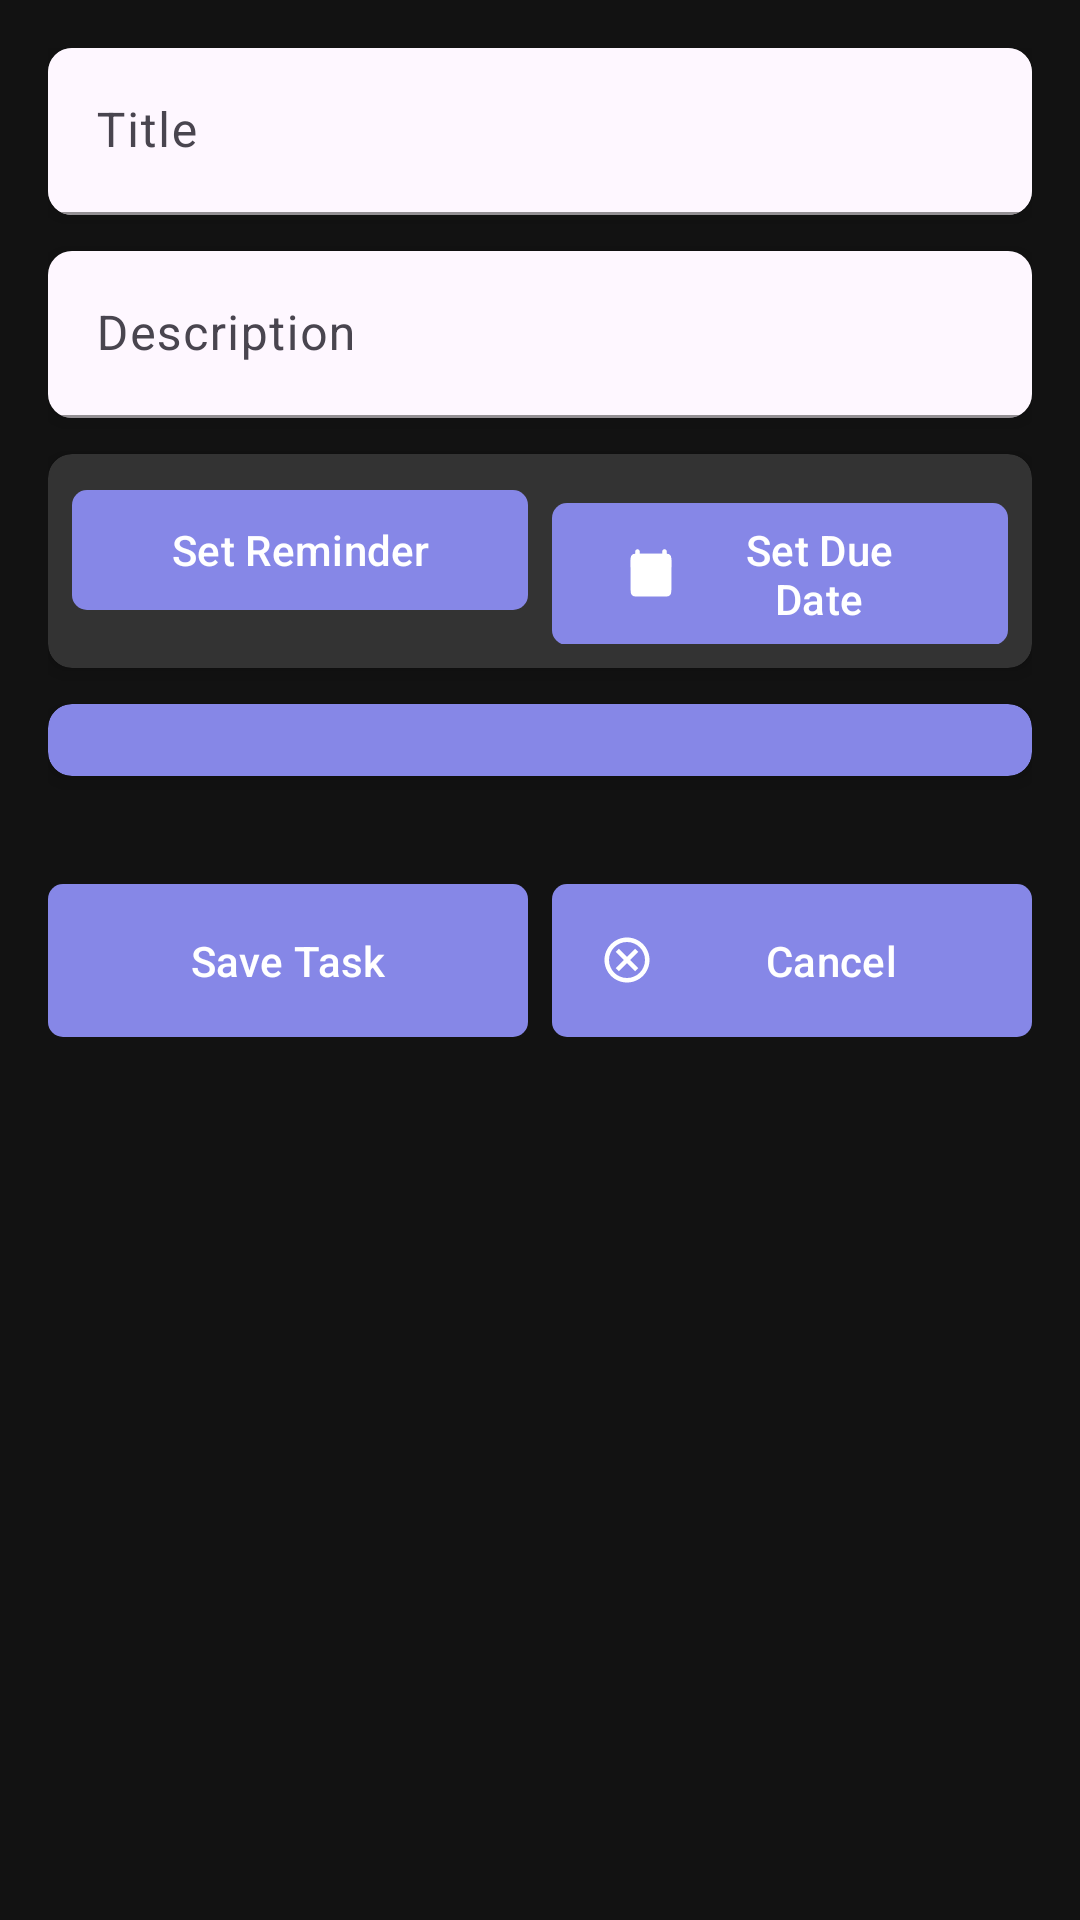

Layout XML and referenced resources for this Android screen:
<!-- AndroidManifest.xml: application theme Theme.TaskManager -->
<!-- res/layout/activity_add_edit_task.xml -->
<ScrollView
    xmlns:android="http://schemas.android.com/apk/res/android"
    xmlns:app="http://schemas.android.com/apk/res-auto"
    android:layout_width="match_parent"
    android:layout_height="match_parent"
    android:background="#121212"
    android:fillViewport="true">

    <LinearLayout
        android:layout_width="match_parent"
        android:layout_height="wrap_content"
        android:orientation="vertical"
        android:padding="16dp">

        
        <androidx.cardview.widget.CardView
            android:layout_width="match_parent"
            android:layout_height="wrap_content"
            android:layout_marginBottom="12dp"
            app:cardCornerRadius="8dp"
            app:cardBackgroundColor="#B3B3B3"
            app:cardElevation="4dp">

            <com.google.android.material.textfield.TextInputLayout
                android:layout_width="match_parent"
                android:layout_height="wrap_content"
                android:hint="@string/title_hint"
                app:boxBackgroundMode="filled"
                app:boxStrokeColor="#8687E7">

                <com.google.android.material.textfield.TextInputEditText
                    android:id="@+id/etTaskTitle"
                    android:layout_width="match_parent"
                    android:layout_height="wrap_content"
                    android:textColor="#363636"
                    android:textColorHint="#B3B3B3"
                    android:inputType="textCapSentences"/>
            </com.google.android.material.textfield.TextInputLayout>

        </androidx.cardview.widget.CardView>

        
        <androidx.cardview.widget.CardView
            android:layout_width="match_parent"
            android:layout_height="wrap_content"
            android:layout_marginBottom="12dp"
            app:cardCornerRadius="8dp"
            app:cardBackgroundColor="#333333"
            app:cardElevation="4dp">

            <com.google.android.material.textfield.TextInputLayout
                android:layout_width="match_parent"
                android:layout_height="wrap_content"
                android:hint="@string/description_hint"
                app:boxBackgroundMode="filled"
                app:boxStrokeColor="#8687E7">

                <com.google.android.material.textfield.TextInputEditText
                    android:id="@+id/etTaskDescription"
                    android:layout_width="match_parent"
                    android:layout_height="wrap_content"
                    android:textColor="#363636"
                    android:textColorHint="#B3B3B3"
                    android:inputType="textMultiLine"/>
            </com.google.android.material.textfield.TextInputLayout>

        </androidx.cardview.widget.CardView>

        
        <androidx.cardview.widget.CardView
            android:layout_width="match_parent"
            android:layout_height="wrap_content"
            android:layout_marginBottom="12dp"
            app:cardCornerRadius="8dp"
            app:cardBackgroundColor="#333333"
            app:cardElevation="4dp">

            <LinearLayout
                android:layout_width="match_parent"
                android:layout_height="wrap_content"
                android:orientation="horizontal"
                android:weightSum="2"
                android:padding="8dp">

                
                <com.google.android.material.button.MaterialButton
                    android:id="@+id/btnSetReminder"
                    android:layout_width="0dp"
                    android:layout_height="wrap_content"
                    android:layout_weight="1"
                    android:text="Set Reminder"
                    android:textColor="#FFFFFF"
                    android:layout_marginEnd="8dp"
                    app:icon="@drawable/ic_alarm"
                    app:backgroundTint="#8687E7"
                    app:cornerRadius="5dp"/>

                
                <com.google.android.material.button.MaterialButton
                    android:id="@+id/btnSetDueDate"
                    android:layout_width="0dp"
                    android:layout_height="wrap_content"
                    android:layout_weight="1"
                    android:text="Set Due Date"
                    android:textColor="#FFFFFF"
                    app:icon="@drawable/ic_calendar"
                    app:backgroundTint="#8687E7"
                    app:cornerRadius="5dp"/>
            </LinearLayout>

        </androidx.cardview.widget.CardView>

        
        <androidx.cardview.widget.CardView
            android:layout_width="match_parent"
            android:layout_height="wrap_content"
            android:layout_marginBottom="12dp"
            app:cardCornerRadius="8dp"
            app:cardBackgroundColor="#8687E7"
            app:cardElevation="4dp">

            <com.google.android.material.textfield.TextInputLayout
                android:layout_width="match_parent"
                android:layout_height="wrap_content"
                android:hint="Priority"
                app:boxBackgroundMode="filled"
                app:boxStrokeColor="#8687E7">

                <Spinner
                    android:id="@+id/spinnerPriority"
                    android:layout_width="match_parent"
                    android:layout_height="wrap_content"
                    android:textColor="#FFFFFF"
                    android:backgroundTint="#8687E7"
                    android:padding="12dp"/>
            </com.google.android.material.textfield.TextInputLayout>

        </androidx.cardview.widget.CardView>

        
        <LinearLayout
            android:layout_width="match_parent"
            android:layout_height="wrap_content"
            android:orientation="horizontal"
            android:layout_marginTop="20dp"
            android:gravity="center_horizontal">

            
            <com.google.android.material.button.MaterialButton
                android:id="@+id/btnSaveTask"
                android:layout_width="0dp"
                android:layout_height="wrap_content"
                android:layout_weight="1"
                android:padding="16dp"
                android:text="Save Task"
                android:textColor="#FFFFFF"
                android:layout_marginEnd="8dp"
                app:icon="@drawable/ic_save"
                app:backgroundTint="#8687E7"
                app:cornerRadius="5dp"/>

            
            <com.google.android.material.button.MaterialButton
                android:id="@+id/btnCancelTask"
                android:layout_width="0dp"
                android:layout_height="wrap_content"
                android:layout_weight="1"
                android:padding="16dp"
                android:text="Cancel"
                android:textColor="#FFFFFF"
                app:icon="@drawable/ic_cancel"
                app:backgroundTint="#8687E7"
                app:cornerRadius="5dp"/>
        </LinearLayout>

    </LinearLayout>

</ScrollView>
<!-- resources referenced by this layout -->
<resources>
  <!-- drawable ic_calendar (drawable) -->
  <?xml version="1.0" encoding="utf-8"?>
  <vector xmlns:android="http://schemas.android.com/apk/res/android"
      android:width="40dp"
      android:height="40dp"
      android:viewportWidth="24"
      android:viewportHeight="24">
      <path
          android:fillColor="#bdc3c7"
          android:pathData="m5,4c-1.1046,0 -2,0.9 -2,2v14c0,1.1 0.8954,2 2,2h6,2 6c1.105,0 2,-0.9 2,-2v-14c0,-1.1 -0.895,-2 -2,-2h-6,-2 -6z" />
      <path
          android:fillColor="#ecf0f1"
          android:pathData="m5,3c-1.1046,0 -2,0.8954 -2,2v14c0,1.105 0.8954,2 2,2h6,2 6c1.105,0 2,-0.895 2,-2v-14c0,-1.1046 -0.895,-2 -2,-2h-6,-2 -6z" />
      <path
          android:fillColor="#e74c3c"
          android:pathData="m5,3c-1.1046,0 -2,0.9 -2,2v3h18v-3c0,-1.1 -0.895,-2 -2,-2h-6,-2 -6z" />
      <path
          android:fillColor="#c0392b"
          android:pathData="m7.5,5.5a1.5,1.5 0,1 1,-3 0,1.5 1.5,0 1,1 3,0z" />
      <path
          android:fillColor="#bdc3c7"
          android:pathData="m6,1c-0.5523,0 -1,0.4477 -1,1v3c0,0.5523 0.4477,1 1,1s1,-0.4477 1,-1v-3c0,-0.5523 -0.4477,-1 -1,-1z" />
      <path
          android:fillColor="#c0392b"
          android:pathData="m19.5,5.5a1.5,1.5 0,1 1,-3 0,1.5 1.5,0 1,1 3,0z" />
      <path
          android:fillColor="#bdc3c7"
          android:pathData="m18,1c-0.552,0 -1,0.4 -1,1v3c0,0.5 0.448,1 1,1s1,-0.5 1,-1v-3c0,-0.6 -0.448,-1 -1,-1z" />
      <path
          android:fillColor="#bdc3c7"
          android:pathData="m5,11v2h2v-2h-2zM8,11v2h2v-2h-2zM11,11v2h2v-2h-2zM14,11v2h2v-2h-2zM17,11v2h2v-2h-2z" />
      <path
          android:fillColor="#bdc3c7"
          android:pathData="m5,14v2h2v-2h-2zM8,14v2h2v-2h-2zM11,14v2h2v-2h-2zM14,14v2h2v-2h-2zM17,14v2h2v-2h-2z" />
      <path
          android:fillColor="#bdc3c7"
          android:pathData="m5,17v2h2v-2h-2zM8,17v2h2v-2h-2zM11,17v2h2v-2h-2zM14,17v2h2v-2h-2zM17,17v2h2v-2h-2z" />
      <path
          android:fillColor="#c0392b"
          android:pathData="M3,8h18v1h-18z" />
  </vector>
  <!-- drawable ic_cancel (drawable) -->
  <?xml version="1.0" encoding="utf-8"?>
  <vector xmlns:android="http://schemas.android.com/apk/res/android"
      android:width="24dp"
      android:height="24dp"
      android:viewportWidth="24.0"
      android:viewportHeight="24.0">
      <path
          android:fillColor="#FF000000"
          android:pathData="M12,2C6.47,2 2,6.47 2,12c0,5.53 4.47,10 10,10c5.53,0 10,-4.47 10,-10C22,6.47 17.53,2 12,2zM12,20c-4.41,0 -8,-3.59 -8,-8s3.59,-8 8,-8s8,3.59 8,8S16.41,20 12,20z"/>
      <path
          android:fillColor="#FF000000"
          android:pathData="M15.59,7l-3.59,3.59l-3.59,-3.59l-1.41,1.41l3.59,3.59l-3.59,3.59l1.41,1.41l3.59,-3.59l3.59,3.59l1.41,-1.41l-3.59,-3.59l3.59,-3.59z"/>
  </vector>
  <string name="description_hint">Description</string>
  <string name="title_hint">Title</string>
  <style name="Theme.TaskManager" parent="Theme.Material3.DayNight.NoActionBar">
          
          <item name="colorPrimary">#121212</item>
          <item name="colorOnPrimary">@color/white</item>
      </style>
  <color name="white">#FFFFFFFF</color>
</resources>
